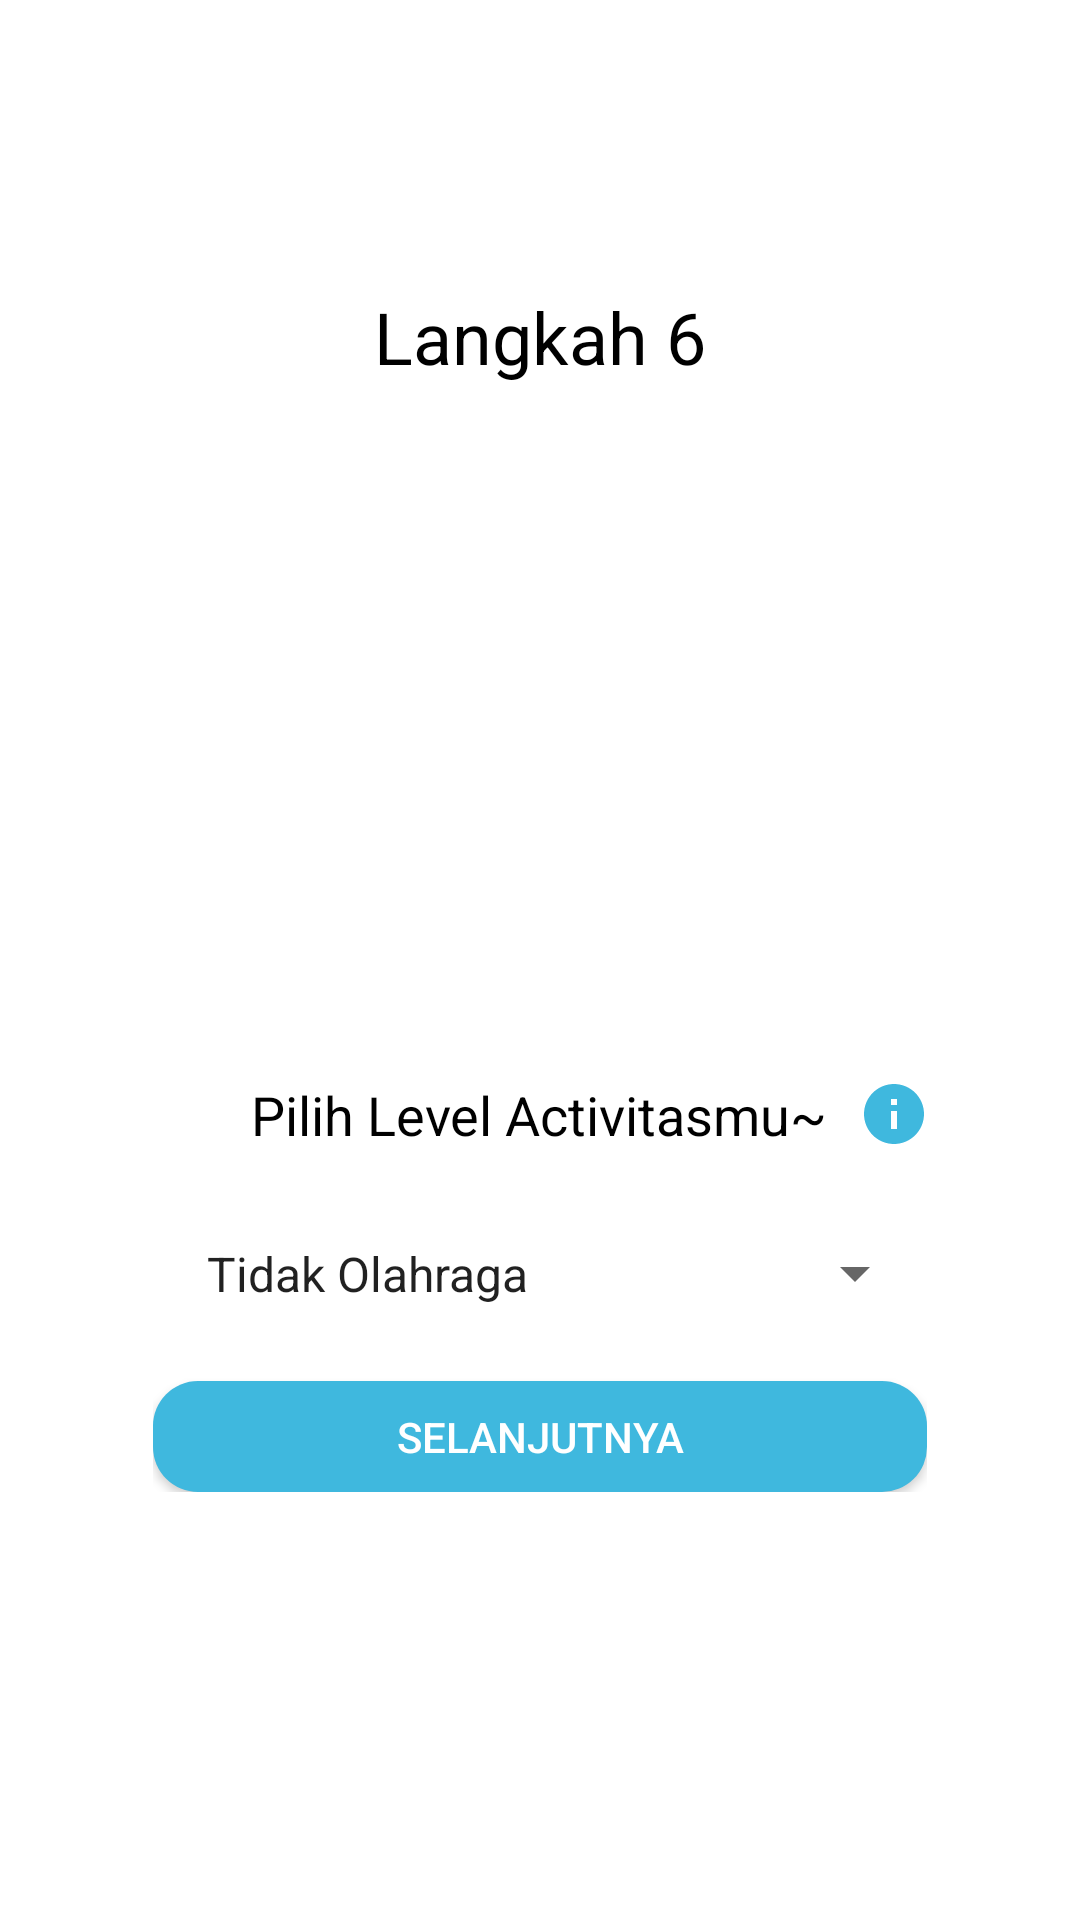

Android layout source for this screen:
<!-- AndroidManifest.xml: application theme AppTheme -->
<!-- res/layout/activity_step6_.xml -->
<?xml version="1.0" encoding="utf-8"?>
<RelativeLayout xmlns:android="http://schemas.android.com/apk/res/android"
    xmlns:app="http://schemas.android.com/apk/res-auto"
    xmlns:tools="http://schemas.android.com/tools"
    android:layout_width="match_parent"
    android:layout_height="match_parent"
    android:id="@+id/step6_layout"
    android:background="@color/bg_white"
    tools:context=".Step6_Activity">

    <androidx.appcompat.widget.Toolbar
        android:id="@+id/toolbar"
        android:layout_width="match_parent"
        android:layout_height="wrap_content"
        android:minHeight="?attr/actionBarSize"
        />

    
    <TextView
        android:id="@+id/langkah6"
        android:layout_marginTop="40dp"
        android:layout_width="match_parent"
        android:layout_below="@+id/toolbar"
        android:textColor="@color/colorPureHitam"
        android:textSize="24sp"
        android:layout_height="wrap_content"
        android:gravity="center_horizontal|center_vertical"
        android:text="Langkah 6"
        app:layout_constraintEnd_toEndOf="parent"
        app:layout_constraintStart_toStartOf="parent"
        />

    <ImageView
        android:id="@+id/img_activity"
        android:layout_width="181dp"
        android:layout_height="181dp"
        android:layout_below="@+id/langkah6"
        android:layout_centerHorizontal="true"
        android:layout_marginTop="20dp"
        android:background="@drawable/activity"/>

    <TextView
        android:id="@+id/txt7"
        android:layout_width="wrap_content"
        android:layout_height="wrap_content"
        android:layout_centerHorizontal="true"
        android:layout_below="@+id/img_activity"
        android:layout_marginTop="30dp"
        android:gravity="center_horizontal|center"
        android:text="Pilih Level Activitasmu~"
        android:textColor="@color/colorPureHitam"
        android:textSize="18sp" />


    <ImageView
        android:id="@+id/img_info"
        android:layout_width="wrap_content"
        android:layout_height="wrap_content"
        app:srcCompat="@drawable/ic_info_black_24dp"
        android:layout_marginTop="30dp"
        android:layout_marginLeft="10dp"
        android:layout_toRightOf="@+id/txt7"
        android:layout_centerHorizontal="true"
        android:layout_below="@+id/img_activity"
        />

    <RelativeLayout
        android:layout_width="wrap_content"
        android:layout_height="wrap_content"
        android:layout_below="@+id/txt7"
        android:layout_centerHorizontal="true"
        android:layout_marginTop="20dp">

        <Spinner
            android:layout_width="258dp"
            android:layout_height="wrap_content"
            android:id="@+id/list_levelact"
            android:entries="@array/level_aktifitas"
            android:padding="10dp"
            android:spinnerMode="dropdown"
            />

        <Button
            android:id="@+id/btn_lanjut"
            android:layout_width="258dp"
            android:layout_height="37dp"
            android:layout_below="@+id/list_levelact"
            android:layout_centerHorizontal="true"
            android:layout_marginTop="15dp"
            android:background="@drawable/btn_radius_style"
            android:elevation="4dp"
            android:text="selanjutnya"
            android:textColor="@color/colorPutih" />


    </RelativeLayout>

</RelativeLayout>
<!-- resources referenced by this layout -->
<resources>
  <string-array name="level_aktifitas">
          <item>Tidak Olahraga</item>
          <item>Olahraga Ringan</item>
          <item>Olahraga Sedang</item>
          <item>Olahraga Berat</item>
          <item>Olahraga 2x Sehari</item>
      </string-array>
  <color name="bg_white">@color/colorPutih</color>
  <color name="colorPureHitam">#000000</color>
  <color name="colorPutih">#ffffff</color>
  <!-- drawable btn_radius_style (drawable-v24) -->
  <?xml version="1.0" encoding="utf-8"?>
  <shape xmlns:android="http://schemas.android.com/apk/res/android"
      android:shape="rectangle">
      <solid android:color="@color/colorTextBiru"/>
      <corners android:radius="15dp"/>
  </shape>
  <!-- drawable ic_info_black_24dp (drawable-v24) -->
  <vector android:height="24dp" android:tint="#3FB8DE"
      android:viewportHeight="24.0" android:viewportWidth="24.0"
      android:width="24dp" xmlns:android="http://schemas.android.com/apk/res/android">
      <path android:fillColor="#FF000000" android:pathData="M12,2C6.48,2 2,6.48 2,12s4.48,10 10,10 10,-4.48 10,-10S17.52,2 12,2zM13,17h-2v-6h2v6zM13,9h-2L11,7h2v2z"/>
  </vector>
  <style name="AppTheme" parent="Theme.AppCompat.Light.NoActionBar">
          
          <item name="colorPrimary">@color/colorPrimary</item>
          <item name="colorPrimaryDark">@color/colorPrimaryDark</item>
          <item name="colorAccent">@color/colorAccent</item>
      </style>
  <color name="colorTextBiru">#3FB8DE</color>
  <color name="colorPrimary">#339ABA</color>
  <color name="colorPrimaryDark">#25728a</color>
  <color name="colorAccent">#D81B60</color>
</resources>
